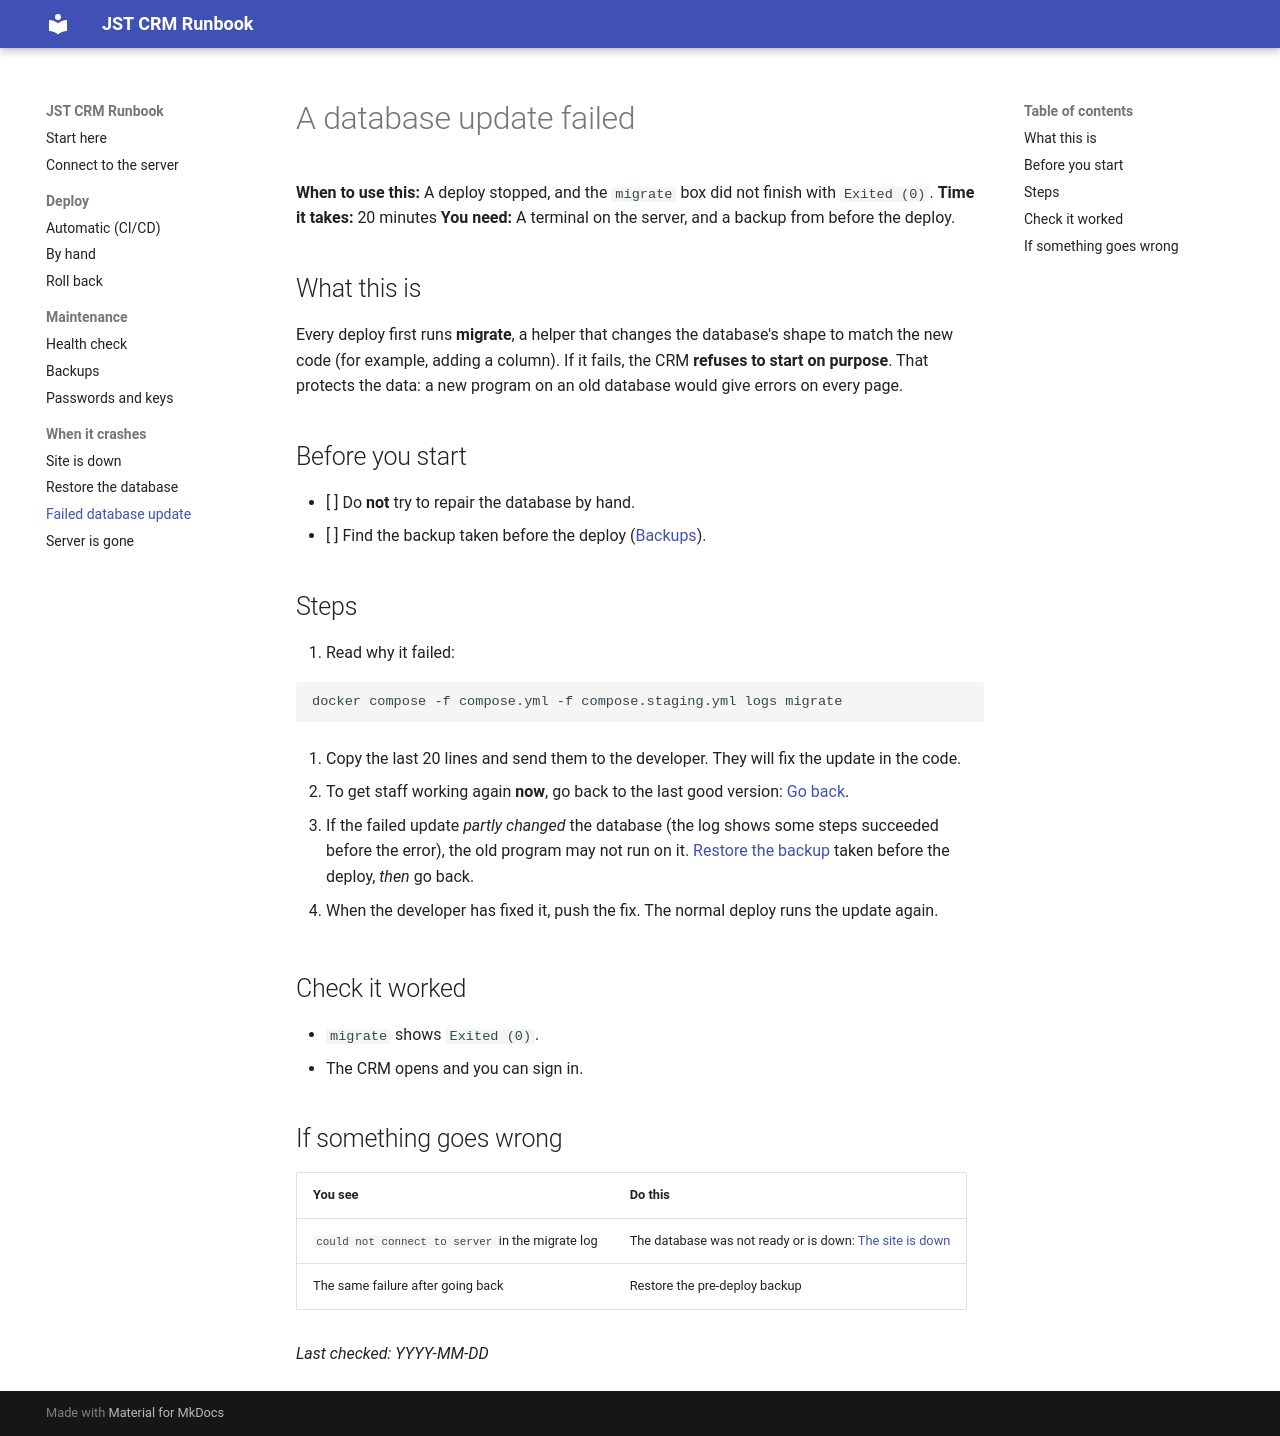

repository: tareqjdtours/jst-crm-docs · page: crashes/bad-migration/index.html · generator: mkdocs

# A database update failed

**When to use this:** A deploy stopped, and the `migrate` box did not finish with `Exited (0)`.
**Time it takes:** 20 minutes
**You need:** A terminal on the server, and a backup from before the deploy.

## What this is

Every deploy first runs **migrate**, a helper that changes the database's shape
to match the new code (for example, adding a column). If it fails, the CRM
**refuses to start on purpose**. That protects the data: a new program on an old
database would give errors on every page.

## Before you start

- [ ] Do **not** try to repair the database by hand.
- [ ] Find the backup taken before the deploy ([Backups](../maintenance/backups.md)).

## Steps

1. Read why it failed:

   ```bash
   docker compose -f compose.yml -f compose.staging.yml logs migrate
   ```

2. Copy the last 20 lines and send them to the developer. They will fix the update in the code.

3. To get staff working again **now**, go back to the last good version: [Go back](../deploy/rollback.md).

4. If the failed update *partly changed* the database (the log shows some steps succeeded before the error), the old program may not run on it. [Restore the backup](restore-database.md) taken before the deploy, *then* go back.

5. When the developer has fixed it, push the fix. The normal deploy runs the update again.

## Check it worked

- `migrate` shows `Exited (0)`.
- The CRM opens and you can sign in.

## If something goes wrong

| You see | Do this |
|---|---|
| `could not connect to server` in the migrate log | The database was not ready or is down: [The site is down](site-down.md) |
| The same failure after going back | Restore the pre-deploy backup |

_Last checked: YYYY-MM-DD_
